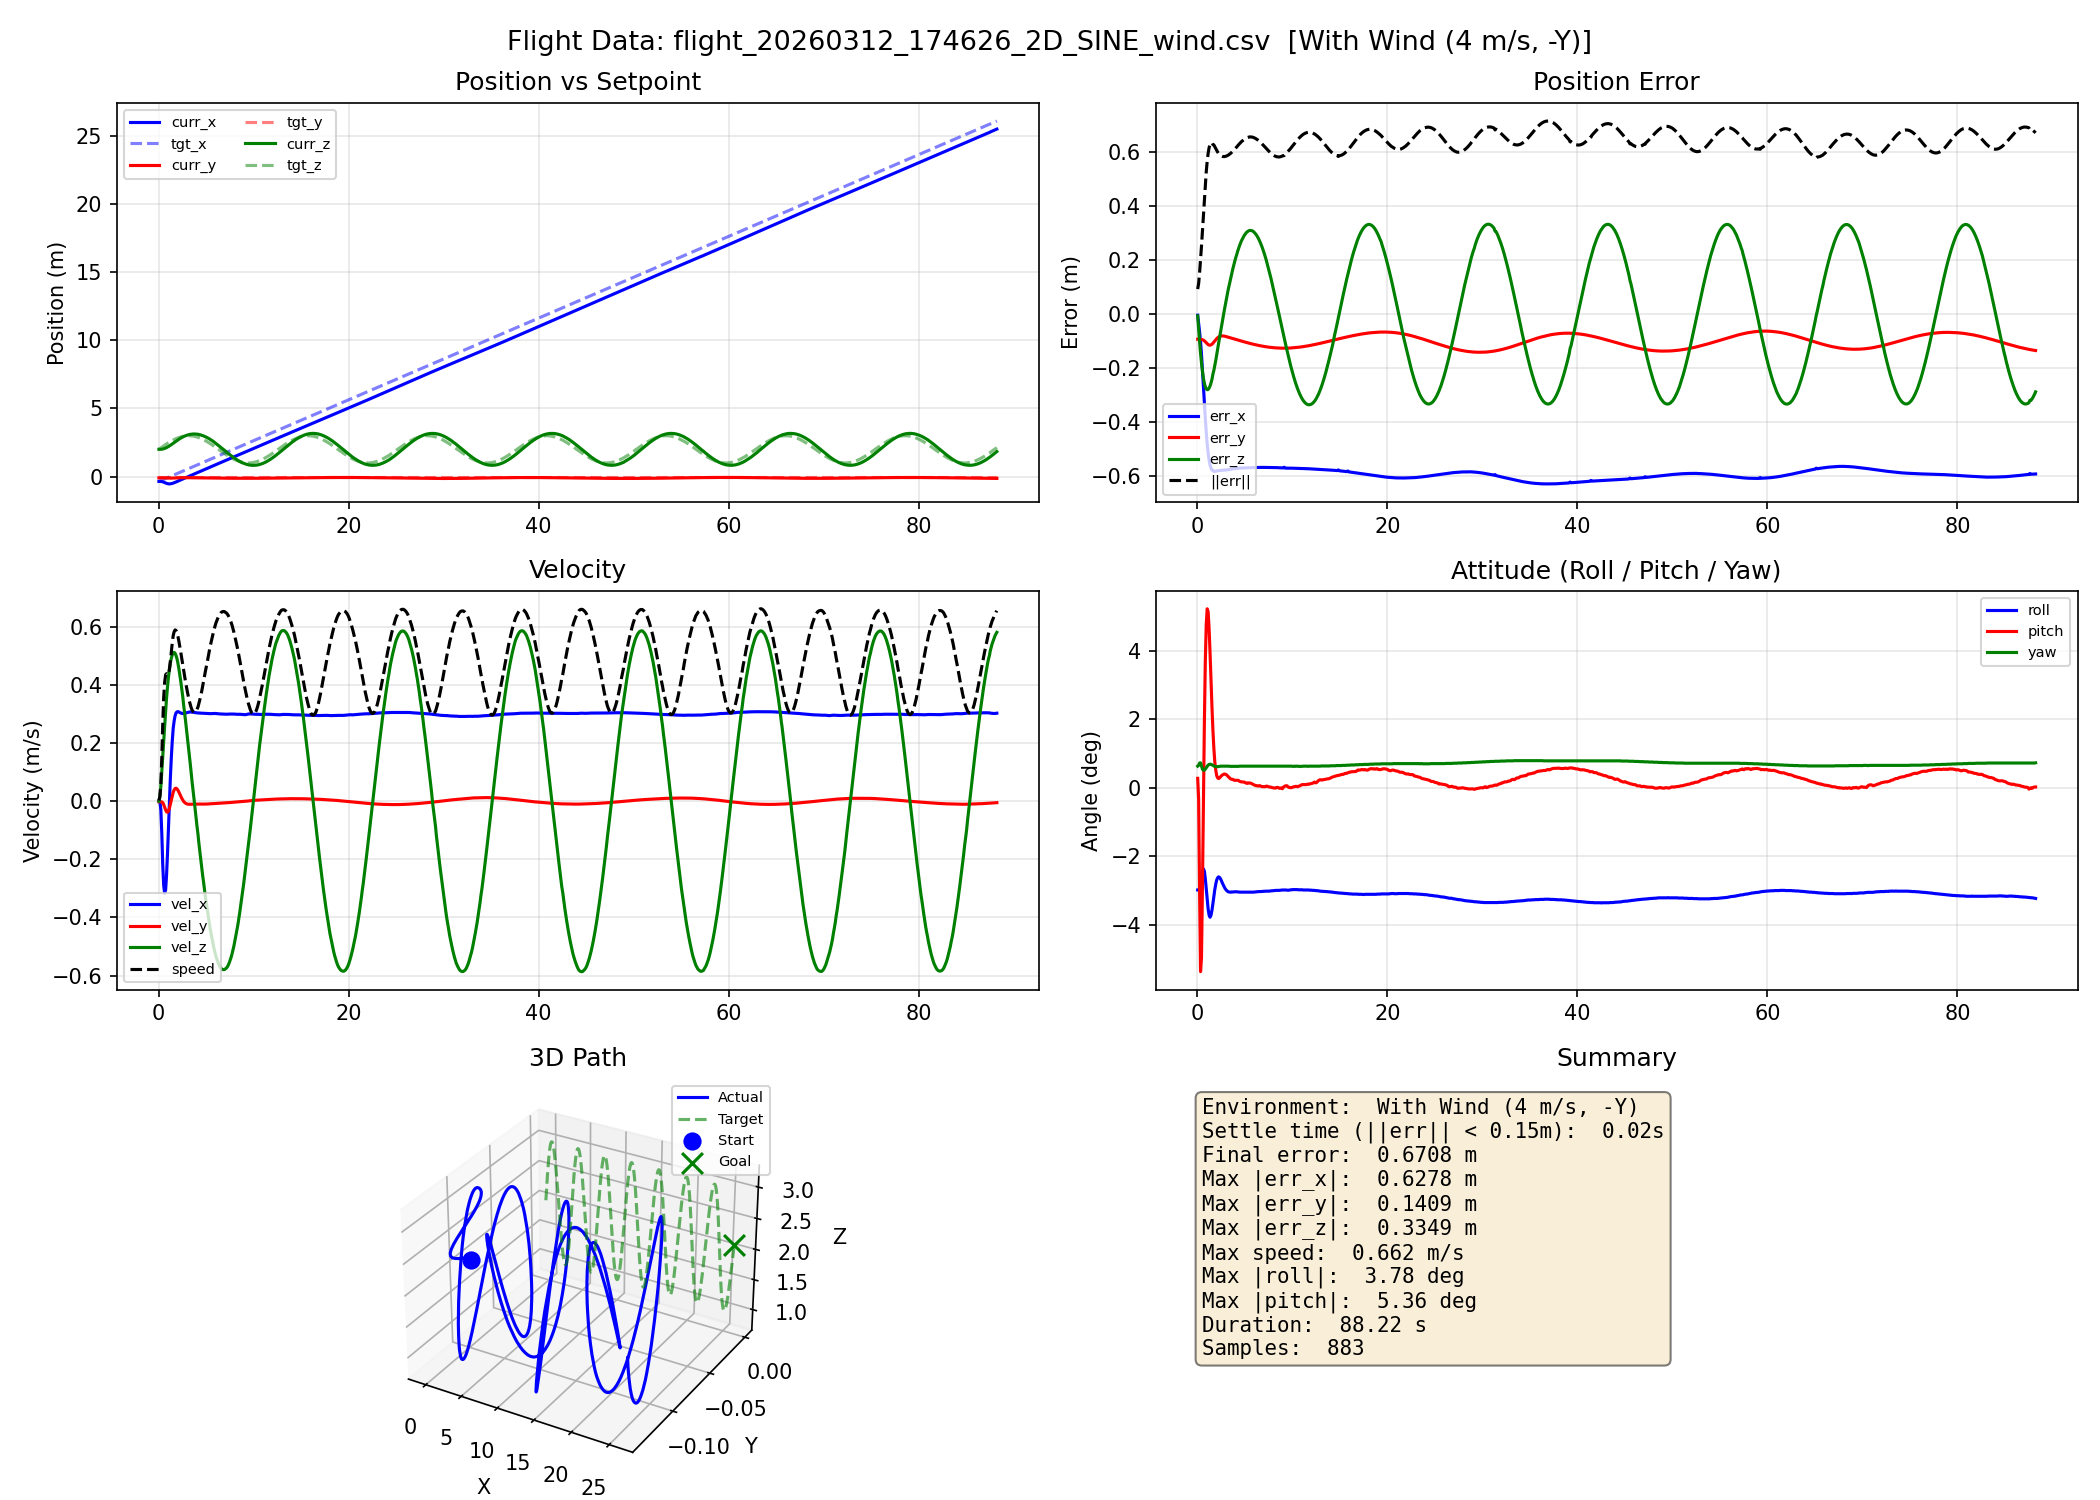

The data file committed next to this chart (first rows):
time_s, curr_x, curr_y, curr_z, tgt_x, tgt_y, tgt_z, vel_x, vel_y, vel_z, roll_rad, pitch_rad, yaw_rad
0.023, -0.3578, -0.0926, 2, -0.3539, 0.0000, 2.006, 0.0016, -0.0021, 0.0001, -0.0520, 0.0049, 0.0111
0.123, -0.3577, -0.0928, 2.001, -0.3239, 0.0000, 2.057, -0.0005, -0.0024, 0.0161, -0.0521, -0.0056, 0.0115
0.223, -0.3589, -0.0931, 2.004, -0.2939, 0.0000, 2.106, -0.0295, -0.0026, 0.0502, -0.0520, -0.0525, 0.0127
0.323, -0.3659, -0.0933, 2.012, -0.2639, 0.0000, 2.156, -0.1101, -0.0023, 0.1005, -0.0505, -0.0936, 0.0128
0.423, -0.3824, -0.0936, 2.024, -0.2339, 0.0000, 2.205, -0.2184, -0.0048, 0.1533, -0.0469, -0.0865, 0.0112
0.524, -0.4078, -0.0944, 2.042, -0.2039, 0.0000, 2.254, -0.2897, -0.0118, 0.2079, -0.0428, -0.0507, 0.0096
0.623, -0.4385, -0.0960, 2.065, -0.1739, 0.0000, 2.302, -0.3169, -0.0204, 0.2567, -0.0412, -0.0075, 0.0090
0.726, -0.4699, -0.0986, 2.094, -0.1439, 0.0000, 2.349, -0.3050, -0.0299, 0.3083, -0.0424, 0.0329, 0.0091
0.823, -0.4980, -0.1020, 2.127, -0.1139, 0.0000, 2.395, -0.2560, -0.0366, 0.3542, -0.0461, 0.0639, 0.0096
0.923, -0.5197, -0.1058, 2.165, -0.0839, 0.0000, 2.441, -0.1816, -0.0383, 0.3928, -0.0514, 0.0833, 0.0103
1.023, -0.5331, -0.1094, 2.206, -0.0539, 0.0000, 2.485, -0.0941, -0.0343, 0.4253, -0.0571, 0.0913, 0.0110
1.123, -0.5376, -0.1124, 2.25, -0.0239, 0.0000, 2.528, -0.0048, -0.0249, 0.4523, -0.0617, 0.0898, 0.0116
1.223, -0.5335, -0.1142, 2.296, 0.0061, 0.0000, 2.57, 0.0780, -0.0118, 0.4745, -0.0648, 0.0813, 0.0120
1.324, -0.5216, -0.1146, 2.345, 0.0361, 0.0000, 2.61, 0.1489, 0.0030, 0.4911, -0.0659, 0.0689, 0.0121
1.423, -0.5035, -0.1135, 2.394, 0.0661, 0.0000, 2.649, 0.2054, 0.0175, 0.5031, -0.0649, 0.0550, 0.0120
1.524, -0.4805, -0.1110, 2.445, 0.0961, 0.0000, 2.686, 0.2507, 0.0308, 0.5103, -0.0624, 0.0415, 0.0118
1.624, -0.4540, -0.1075, 2.496, 0.1231, 0.0000, 2.718, 0.2760, 0.0386, 0.5118, -0.0590, 0.0297, 0.0115
1.723, -0.4254, -0.1033, 2.547, 0.1561, 0.0000, 2.756, 0.2938, 0.0436, 0.5086, -0.0552, 0.0204, 0.0112
1.823, -0.3954, -0.0989, 2.598, 0.1861, 0.0000, 2.787, 0.3035, 0.0446, 0.5008, -0.0518, 0.0134, 0.0110
1.931, -0.3648, -0.0945, 2.647, 0.2161, 0.0000, 2.817, 0.3074, 0.0423, 0.4890, -0.0489, 0.0089, 0.0109
2.023, -0.3340, -0.0905, 2.695, 0.2461, 0.0000, 2.845, 0.3080, 0.0375, 0.4739, -0.0469, 0.0063, 0.0108
2.123, -0.3032, -0.0871, 2.742, 0.2761, 0.0000, 2.871, 0.3068, 0.0312, 0.4553, -0.0458, 0.0051, 0.0109
2.223, -0.2726, -0.0844, 2.786, 0.3061, 0.0000, 2.894, 0.3049, 0.0240, 0.4343, -0.0453, 0.0048, 0.0109
2.324, -0.2423, -0.0824, 2.828, 0.3361, 0.0000, 2.915, 0.3032, 0.0168, 0.4115, -0.0456, 0.0051, 0.0110
2.423, -0.2120, -0.0811, 2.868, 0.3661, 0.0000, 2.934, 0.3021, 0.0101, 0.3868, -0.0463, 0.0057, 0.0111
2.525, -0.1818, -0.0804, 2.905, 0.3961, 0.0000, 2.951, 0.3016, 0.0042, 0.3609, -0.0473, 0.0062, 0.0111
2.625, -0.1487, -0.0803, 2.943, 0.4291, 0.0000, 2.967, 0.3017, -0.0010, 0.3304, -0.0485, 0.0066, 0.0111
2.723, -0.1215, -0.0805, 2.972, 0.4561, 0.0000, 2.977, 0.3022, -0.0043, 0.3050, -0.0495, 0.0069, 0.0111
2.823, -0.0912, -0.0811, 3.001, 0.4861, 0.0000, 2.986, 0.3031, -0.0070, 0.2766, -0.0505, 0.0071, 0.0111
2.923, -0.0608, -0.0819, 3.027, 0.5161, 0.0000, 2.994, 0.3042, -0.0088, 0.2473, -0.0514, 0.0070, 0.0111
3.023, -0.0304, -0.0829, 3.05, 0.5461, 0.0000, 2.998, 0.3052, -0.0099, 0.2178, -0.0520, 0.0068, 0.0111
3.123, 0.0002, -0.0839, 3.07, 0.5761, 0.0000, 3, 0.3061, -0.0105, 0.1880, -0.0525, 0.0064, 0.0111
3.227, 0.0339, -0.0851, 3.089, 0.6091, 0.0000, 2.999, 0.3066, -0.0106, 0.1548, -0.0529, 0.0058, 0.0111
3.323, 0.0615, -0.0860, 3.101, 0.6361, 0.0000, 2.996, 0.3068, -0.0106, 0.1276, -0.0530, 0.0054, 0.0111
3.423, 0.0922, -0.0871, 3.112, 0.6661, 0.0000, 2.991, 0.3066, -0.0104, 0.0941, -0.0531, 0.0049, 0.0110
3.523, 0.1228, -0.0881, 3.12, 0.6961, 0.0000, 2.983, 0.3061, -0.0103, 0.0633, -0.0531, 0.0045, 0.0110
3.623, 0.1534, -0.0891, 3.125, 0.7261, 0.0000, 2.972, 0.3057, -0.0102, 0.0357, -0.0530, 0.0044, 0.0110
3.723, 0.1840, -0.0901, 3.127, 0.7561, 0.0000, 2.959, 0.3052, -0.0101, 0.0057, -0.0530, 0.0044, 0.0110
3.823, 0.2145, -0.0911, 3.126, 0.7861, 0.0000, 2.944, 0.3048, -0.0101, -0.0245, -0.0530, 0.0040, 0.0110
3.924, 0.2449, -0.0922, 3.122, 0.8161, 0.0000, 2.926, 0.3041, -0.0101, -0.0574, -0.0529, 0.0039, 0.0110
4.023, 0.2753, -0.0932, 3.115, 0.8461, 0.0000, 2.907, 0.3037, -0.0102, -0.0844, -0.0529, 0.0039, 0.0110
4.134, 0.3057, -0.0942, 3.105, 0.8761, 0.0000, 2.884, 0.3033, -0.0102, -0.1141, -0.0529, 0.0039, 0.0110
4.223, 0.3360, -0.0952, 3.092, 0.9061, 0.0000, 2.86, 0.3031, -0.0103, -0.1433, -0.0530, 0.0039, 0.0110
4.323, 0.3663, -0.0962, 3.076, 0.9361, 0.0000, 2.833, 0.3030, -0.0103, -0.1714, -0.0530, 0.0038, 0.0110
4.429, 0.3996, -0.0974, 3.055, 0.9691, 0.0000, 2.802, 0.3028, -0.0103, -0.2020, -0.0531, 0.0034, 0.0111
4.524, 0.4268, -0.0983, 3.036, 0.9961, 0.0000, 2.774, 0.3025, -0.0102, -0.2263, -0.0531, 0.0032, 0.0111
4.626, 0.4601, -0.0994, 3.009, 1.029, 0.0000, 2.738, 0.3021, -0.0102, -0.2559, -0.0531, 0.0031, 0.0111
4.724, 0.4873, -0.1003, 2.985, 1.056, 0.0000, 2.707, 0.3019, -0.0101, -0.2793, -0.0531, 0.0031, 0.0111
4.825, 0.5205, -0.1014, 2.953, 1.089, 0.0000, 2.667, 0.3017, -0.0101, -0.3072, -0.0531, 0.0030, 0.0111
4.923, 0.5476, -0.1024, 2.924, 1.116, 0.0000, 2.633, 0.3016, -0.0100, -0.3316, -0.0531, 0.0030, 0.0111
5.023, 0.5778, -0.1033, 2.89, 1.146, 0.0000, 2.593, 0.3015, -0.0099, -0.3526, -0.0531, 0.0027, 0.0111
5.123, 0.6079, -0.1043, 2.853, 1.176, 0.0000, 2.552, 0.3013, -0.0097, -0.3751, -0.0531, 0.0025, 0.0111
5.223, 0.6380, -0.1053, 2.814, 1.206, 0.0000, 2.51, 0.3010, -0.0096, -0.3975, -0.0531, 0.0023, 0.0111
5.328, 0.6681, -0.1062, 2.773, 1.236, 0.0000, 2.466, 0.3009, -0.0095, -0.4210, -0.0531, 0.0026, 0.0111
5.425, 0.6982, -0.1072, 2.73, 1.266, 0.0000, 2.421, 0.3010, -0.0093, -0.4411, -0.0531, 0.0025, 0.0111
5.524, 0.7283, -0.1081, 2.686, 1.296, 0.0000, 2.376, 0.3012, -0.0092, -0.4582, -0.0531, 0.0025, 0.0111
5.623, 0.7584, -0.1090, 2.639, 1.326, 0.0000, 2.329, 0.3015, -0.0090, -0.4761, -0.0531, 0.0024, 0.0111
5.741, 0.7916, -0.1100, 2.585, 1.359, 0.0000, 2.276, 0.3017, -0.0087, -0.4938, -0.0531, 0.0021, 0.0111
5.823, 0.8188, -0.1108, 2.54, 1.386, 0.0000, 2.233, 0.3017, -0.0085, -0.5073, -0.0531, 0.0019, 0.0111
5.923, 0.8489, -0.1116, 2.489, 1.416, 0.0000, 2.184, 0.3017, -0.0083, -0.5210, -0.0531, 0.0017, 0.0111
... 823 more rows
